Image classification data set "hunger" (dfredriksen/DQNCloud on GitHub). Class labels (4): fed, full, not full, starving.

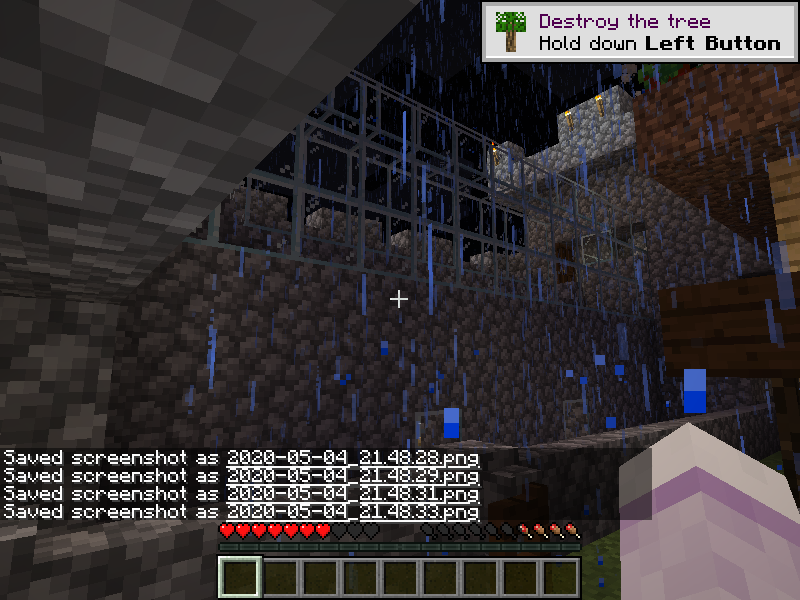
Label: not full

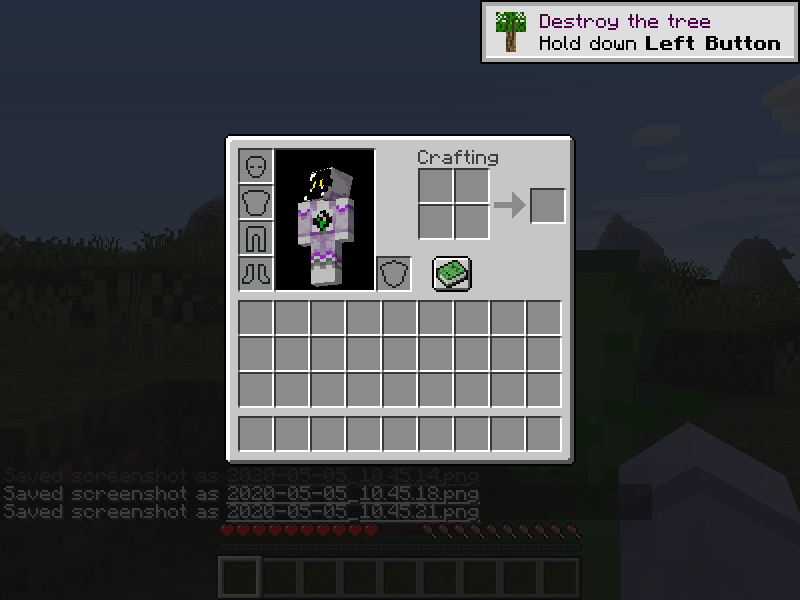
Label: full

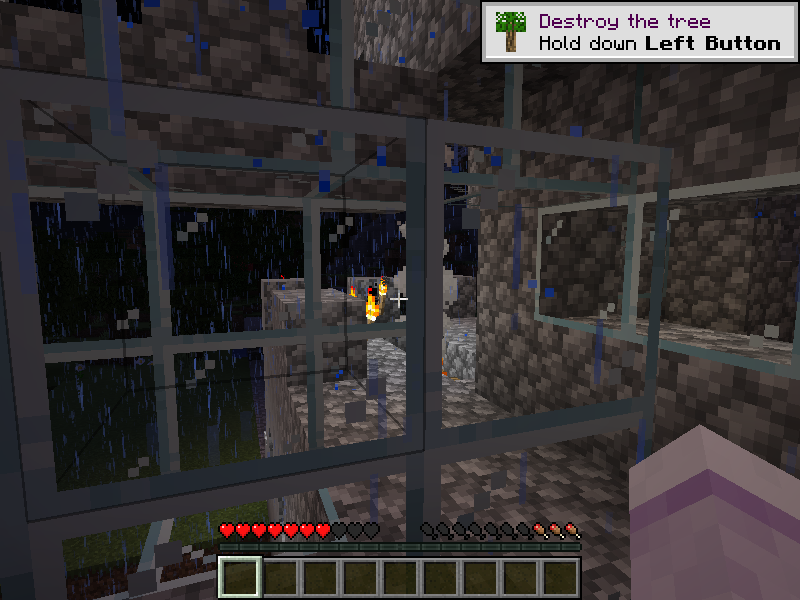
Label: starving

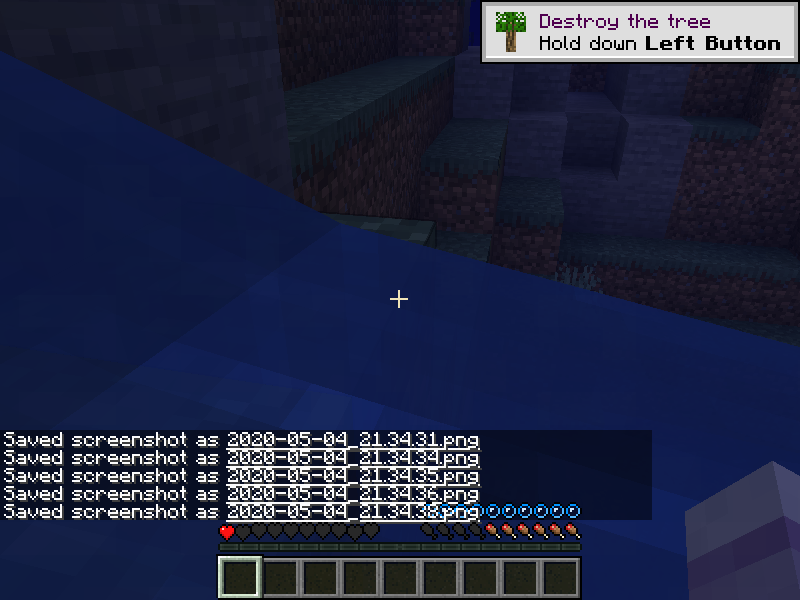
Label: fed

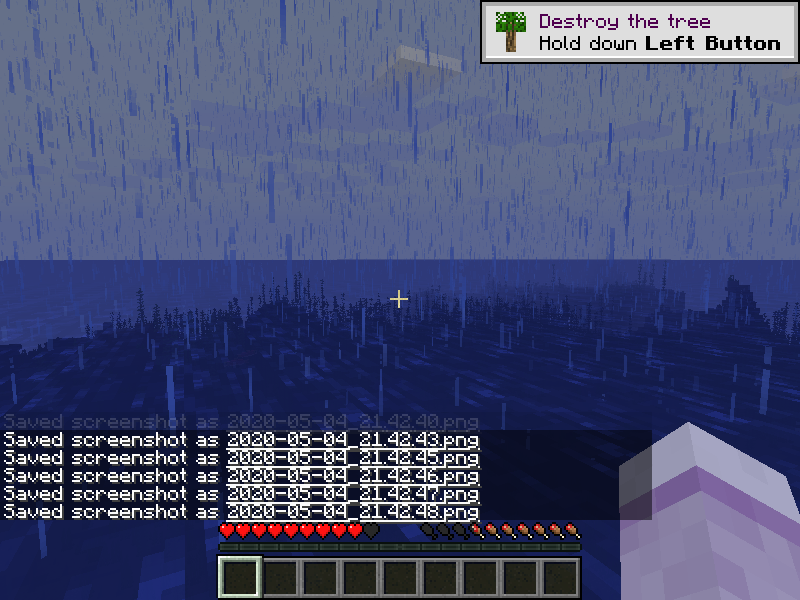
Label: not full

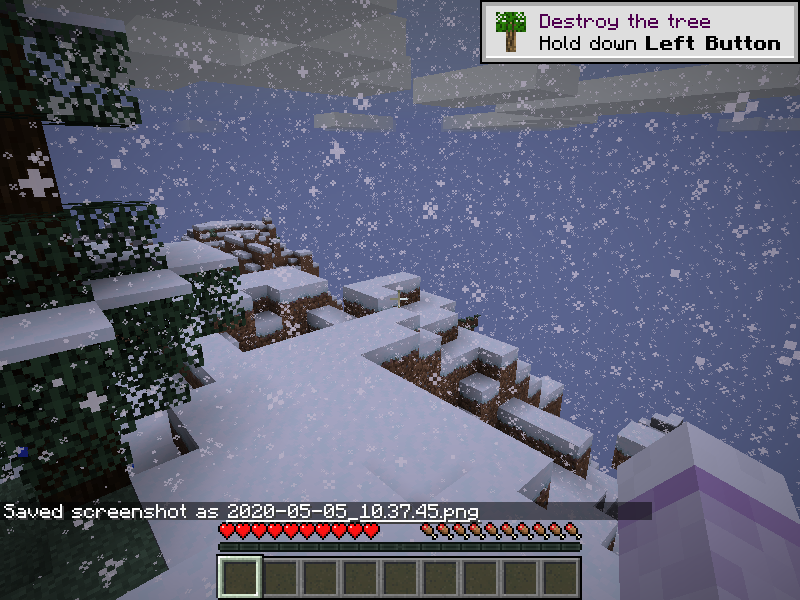
Label: full
